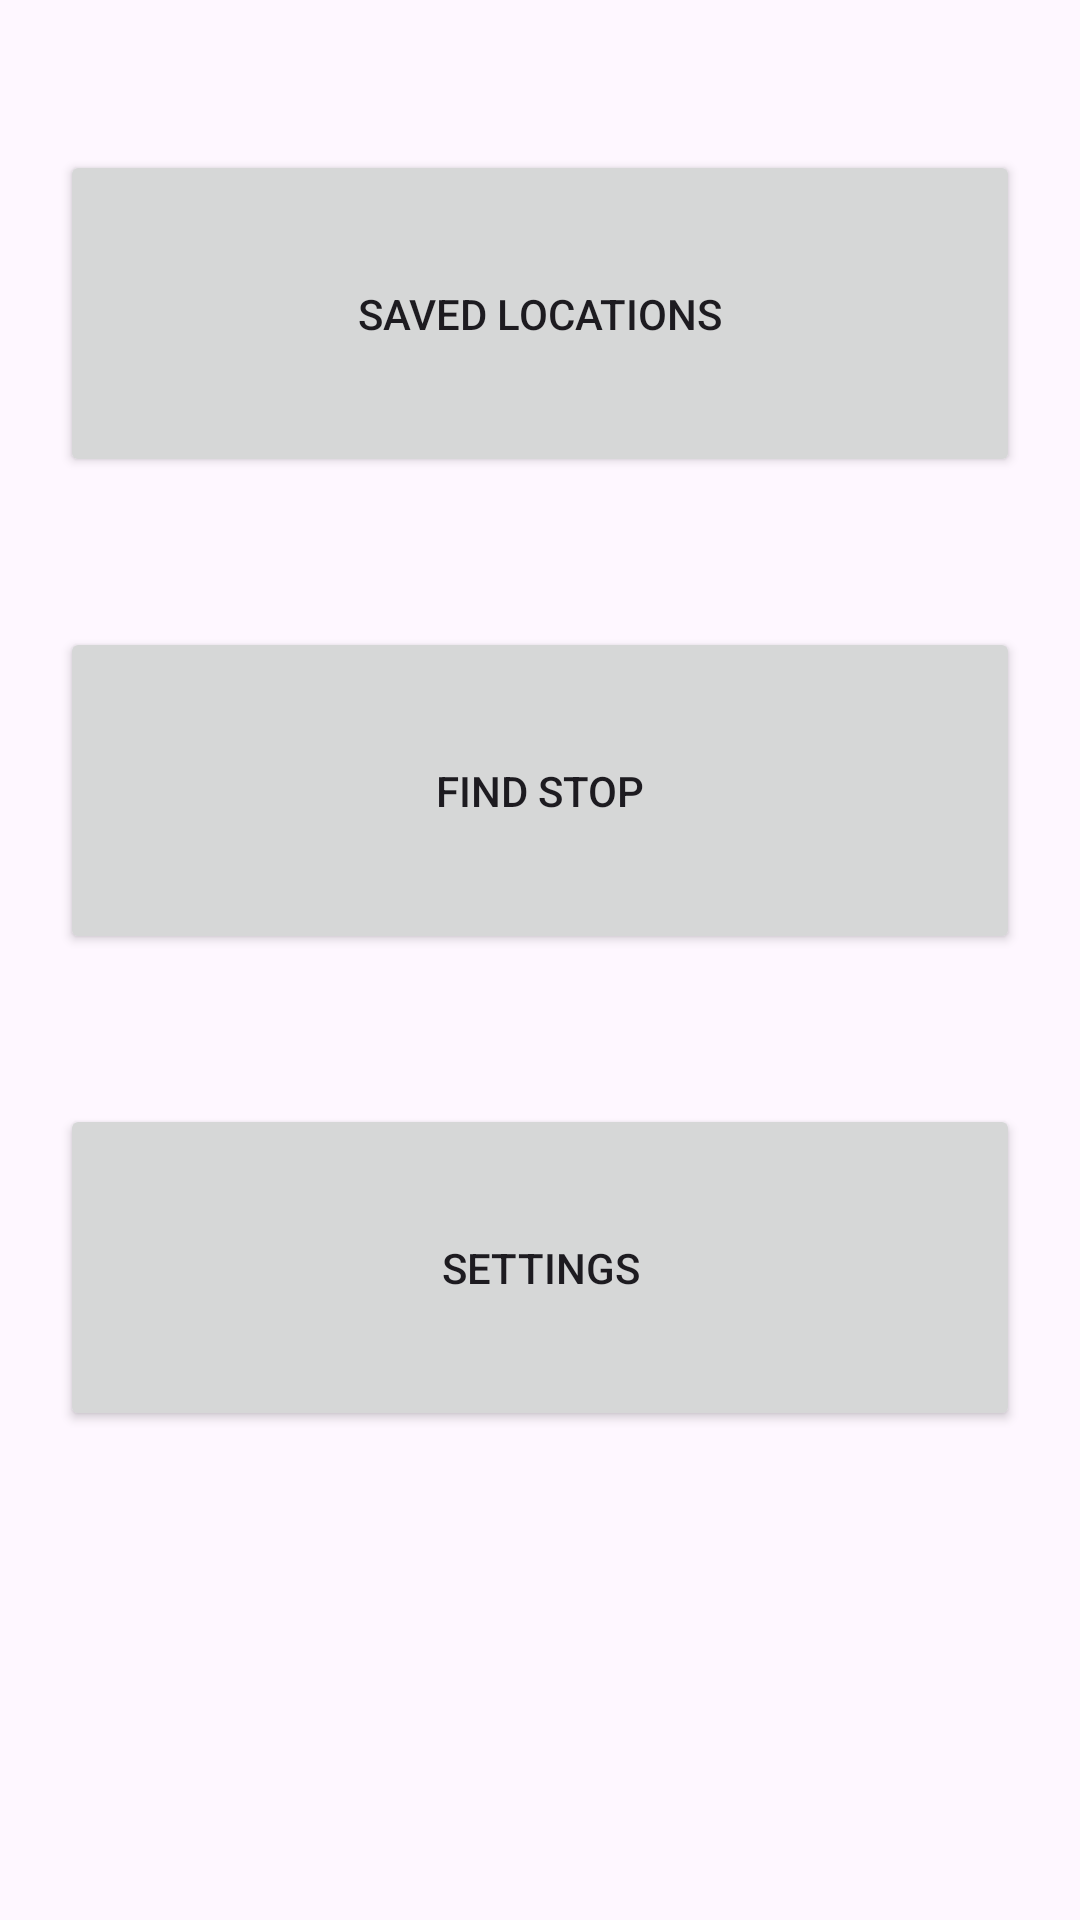

Here is an Android app screen rendered from its layout file. Give the layout XML and the strings, colors and styles it references.
<!-- AndroidManifest.xml: application theme Theme.RideRinger -->
<!-- res/layout/activity_main.xml -->
<?xml version="1.0" encoding="utf-8"?>
<androidx.constraintlayout.widget.ConstraintLayout xmlns:android="http://schemas.android.com/apk/res/android"
    xmlns:app="http://schemas.android.com/apk/res-auto"
    xmlns:tools="http://schemas.android.com/tools"
    android:layout_width="match_parent"
    android:layout_height="match_parent"
    tools:context=".MainActivity">

    <Button
        android:id="@+id/saved"
        android:layout_width="0dp"
        android:layout_height="109dp"
        android:layout_marginStart="20dp"
        android:layout_marginTop="50dp"
        android:layout_marginEnd="20dp"
        android:text="Saved Locations"
        app:layout_constraintEnd_toEndOf="parent"
        app:layout_constraintStart_toStartOf="parent"
        app:layout_constraintTop_toTopOf="parent" />

    <Button
        android:id="@+id/find"
        android:layout_width="0dp"
        android:layout_height="109dp"
        android:layout_marginStart="20dp"
        android:layout_marginTop="50dp"
        android:layout_marginEnd="20dp"
        android:text="Find Stop"
        app:layout_constraintEnd_toEndOf="parent"
        app:layout_constraintHorizontal_bias="1.0"
        app:layout_constraintStart_toStartOf="parent"
        app:layout_constraintTop_toBottomOf="@+id/saved" />

    <Button
        android:id="@+id/settings"
        android:layout_width="0dp"
        android:layout_height="109dp"
        android:layout_marginStart="20dp"
        android:layout_marginTop="50dp"
        android:layout_marginEnd="20dp"
        android:text="Settings"
        app:layout_constraintEnd_toEndOf="parent"
        app:layout_constraintHorizontal_bias="1.0"
        app:layout_constraintStart_toStartOf="parent"
        app:layout_constraintTop_toBottomOf="@+id/find" />

</androidx.constraintlayout.widget.ConstraintLayout>
<!-- resources referenced by this layout -->
<resources>
  <style name="Theme.RideRinger" parent="Base.Theme.RideRinger" />
  <style name="Base.Theme.RideRinger" parent="Theme.Material3.DayNight.NoActionBar">
          
          
      </style>
</resources>
